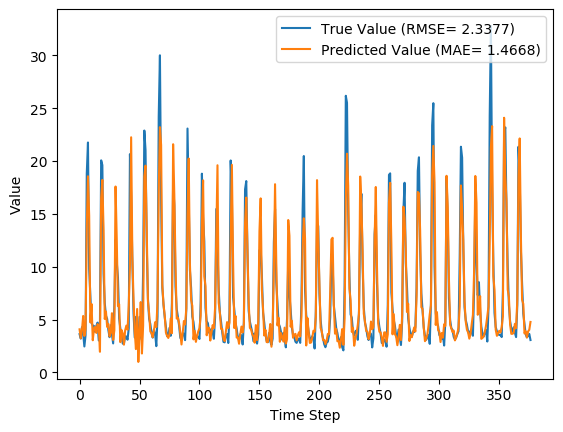

The file beside this chart, header and first rows:
y_true, y_pred, y_true_scaled, y_pred_scaled
3.63, 4.083, 0.09071, 0.1052
3.21, 3.23, 0.07724, 0.07788
4.29, 4.005, 0.1119, 0.1027
3.67, 5.348, 0.09199, 0.1458
2.46, 3.46, 0.05321, 0.08525
3.54, 4.1, 0.08782, 0.1058
18.82, 13.56, 0.5776, 0.409
21.76, 18.56, 0.6718, 0.5694
9.83, 14.85, 0.2894, 0.4502
7.16, 4.739, 0.2038, 0.1263
4.67, 6.478, 0.124, 0.182
4.44, 3.048, 0.1167, 0.07205
4.4, 4.107, 0.1154, 0.106
3.83, 4.318, 0.09712, 0.1128
4.42, 3.743, 0.116, 0.09431
4.72, 4.577, 0.1256, 0.121
3.03, 4.315, 0.07147, 0.1127
4.87, 1.958, 0.1304, 0.03711
20.07, 16.48, 0.6176, 0.5027
19.62, 18.22, 0.6032, 0.5583
9.33, 13.47, 0.2734, 0.4062
6.56, 5.063, 0.1846, 0.1366
5.37, 5.767, 0.1465, 0.1592
5.07, 4.312, 0.1369, 0.1126
4.02, 4.602, 0.1032, 0.1219
3.34, 3.413, 0.08141, 0.08376
4.47, 3.764, 0.1176, 0.09501
3.61, 5.609, 0.09006, 0.1541
2.75, 3.076, 0.0625, 0.07295
6.28, 3.998, 0.1756, 0.1025
12.55, 17.59, 0.3766, 0.5383
10.44, 12.65, 0.309, 0.3797
9.01, 6.271, 0.2631, 0.1754
5.12, 6.466, 0.1385, 0.1816
4.16, 2.867, 0.1077, 0.06626
3.72, 4.023, 0.09359, 0.1033
2.73, 3.69, 0.06186, 0.09264
2.73, 2.63, 0.06186, 0.05866
3.43, 3.982, 0.08429, 0.102
3.4, 4.436, 0.08333, 0.1165
3.1, 4.05, 0.07372, 0.1042
4.17, 6.345, 0.108, 0.1777
20.66, 10.05, 0.6365, 0.2963
16.78, 22.25, 0.5122, 0.6876
10.67, 11.05, 0.3163, 0.3285
5.59, 6.909, 0.1535, 0.1958
3.31, 3.859, 0.08045, 0.09803
5.26, 2.212, 0.1429, 0.04527
3.05, 6.008, 0.07212, 0.1669
3.04, 0.9988, 0.07179, 0.006373
5.26, 3.695, 0.1429, 0.09279
3.41, 6.663, 0.08365, 0.1879
3.07, 1.795, 0.07276, 0.0319
9.62, 4.428, 0.2827, 0.1163
22.89, 18.55, 0.708, 0.5689
21.04, 19.57, 0.6487, 0.6017
12.14, 13.52, 0.3635, 0.4077
7.0, 6.747, 0.1987, 0.1906
5.08, 5.581, 0.1372, 0.1532
4.58, 3.881, 0.1212, 0.09874
... 317 more rows
